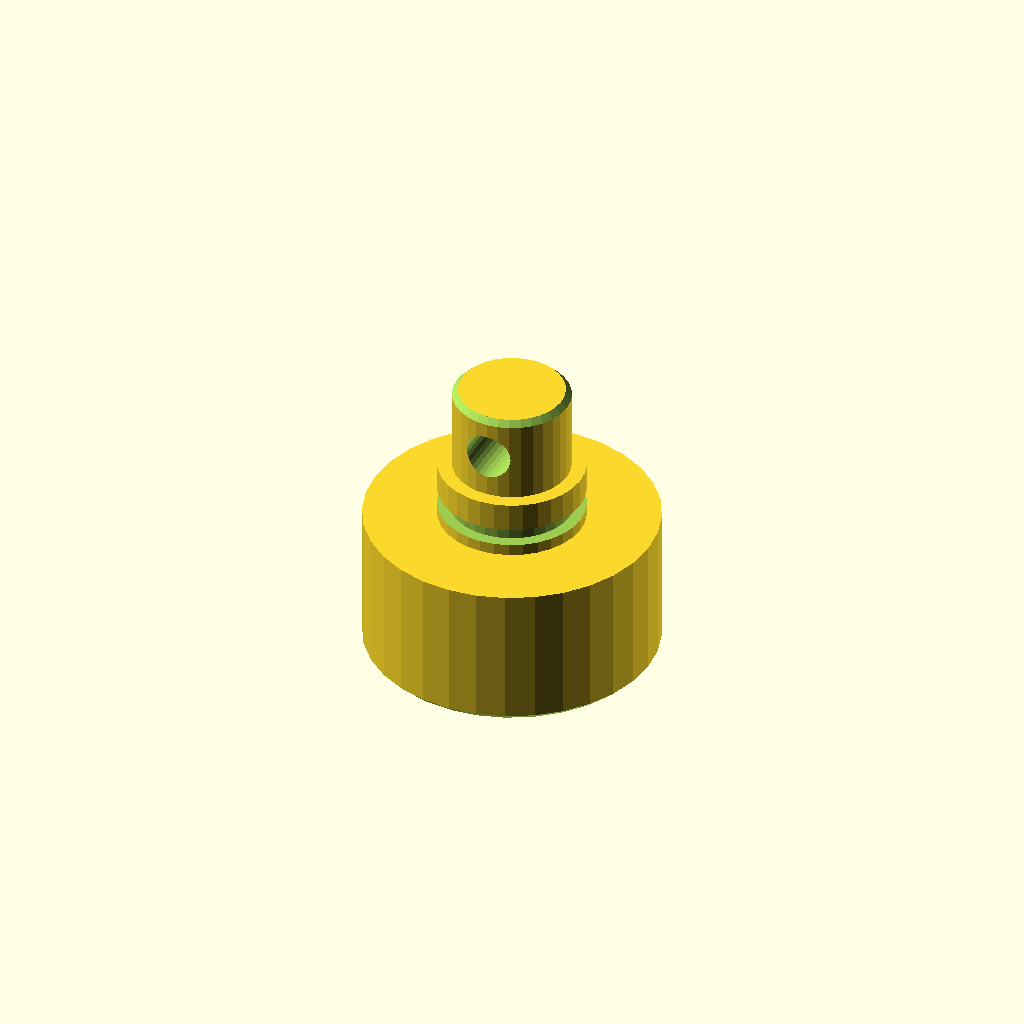
Cell 1: the model at its default parameters.
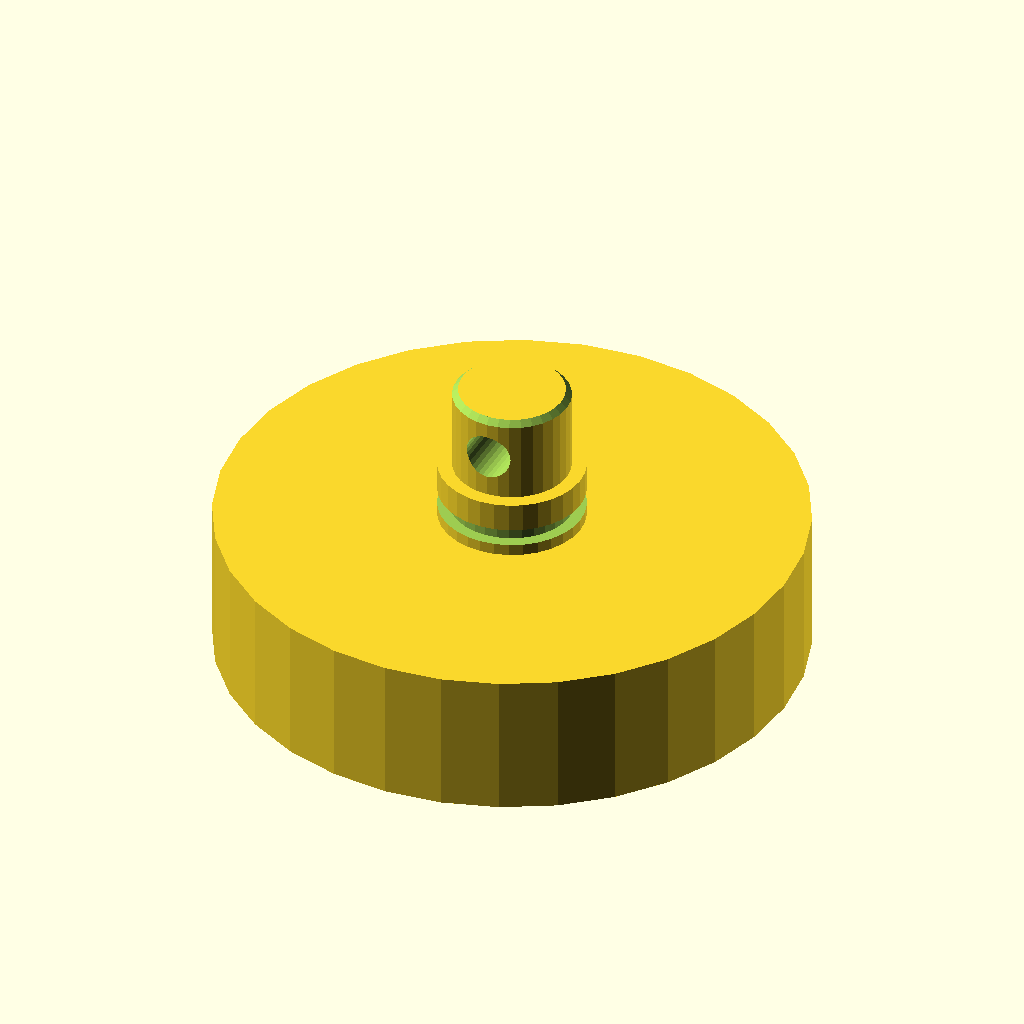
Cell 2: the same model with d1 = 100.
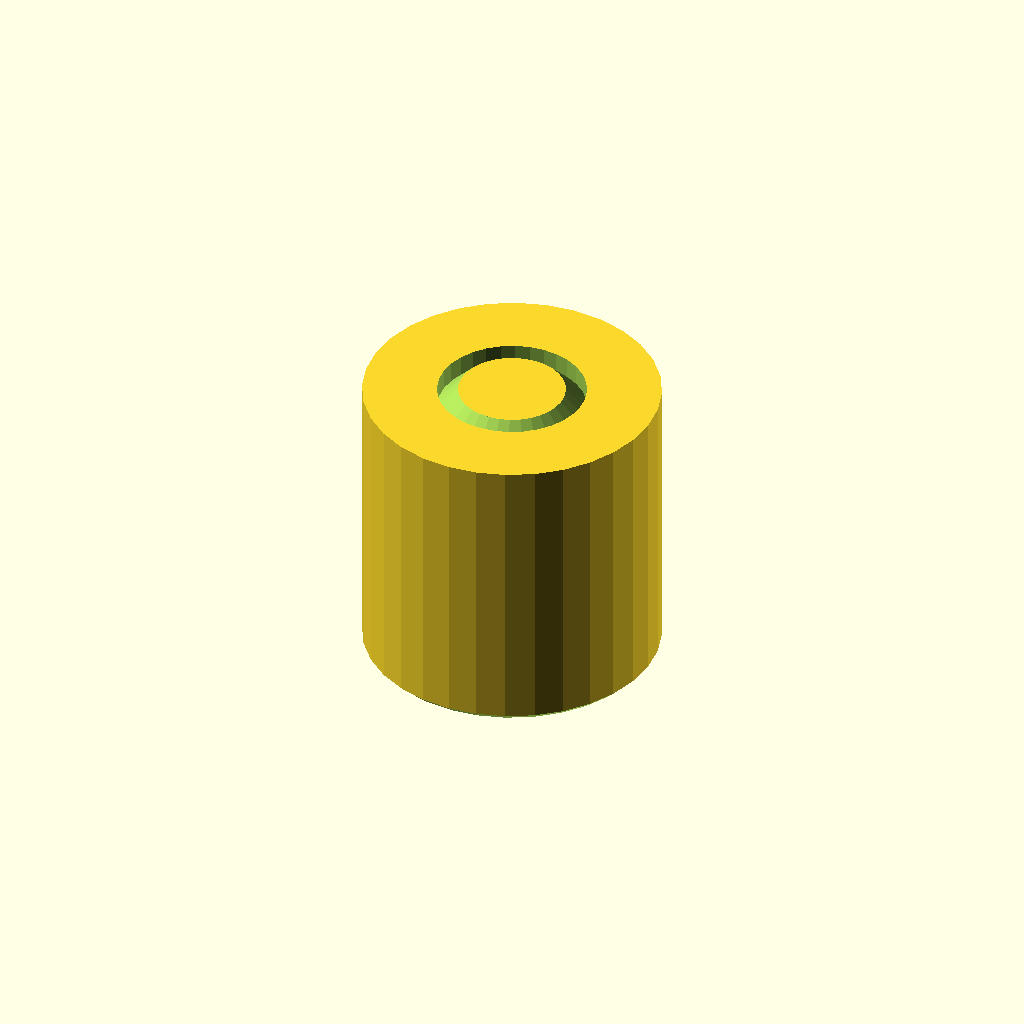
Cell 3: the same model with len1 = 50.
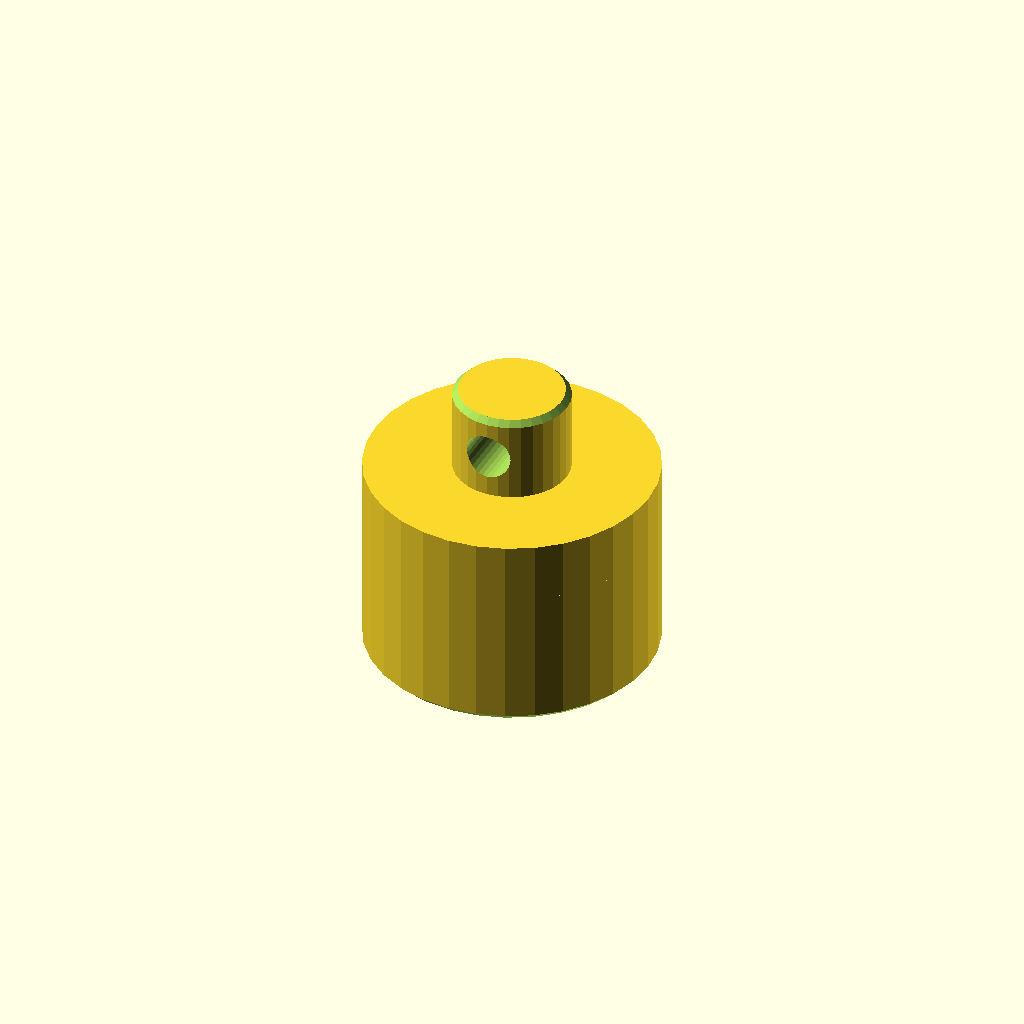
Cell 4 — d2 set to 50, the other parameters unchanged.
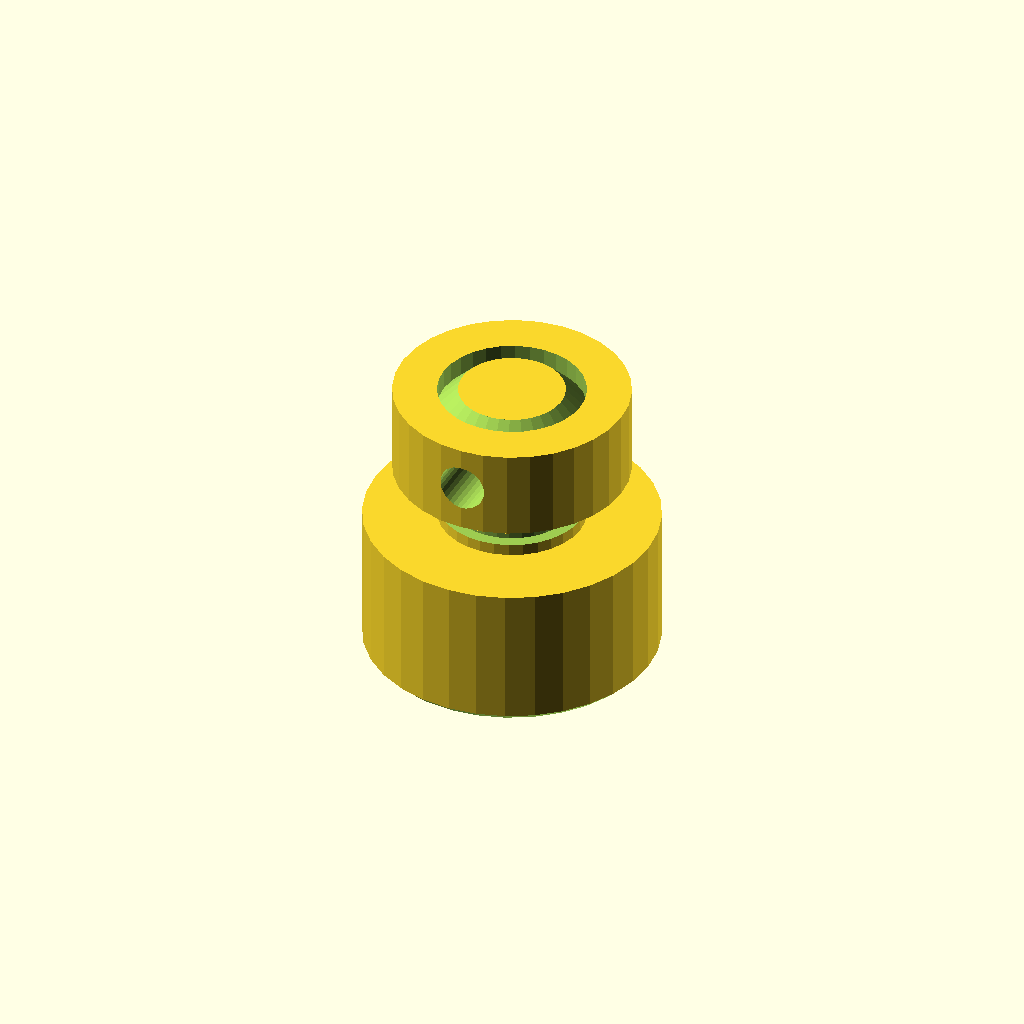
Cell 5: the same model with d3 = 40.
All cells are drawn from one camera (rotation 55°, 0°, 25°, orthographic, colour scheme Cornfield), so only the parameter changes between them.
Source of the model, optional_data/data/gen2/shafts/part_0044.scad:
$fn = 32;

// ----------------------------------------------------------------------
// Stepped shaft: diameters 50, 25, 20 mm, 50 mm long
// ----------------------------------------------------------------------

// --- parameters (mm) ---
d1 = 50;                  // step 1 diameter
len1 = 25;                // step 1 length
d2 = 25;                  // step 2 diameter
len2 = 10;                // step 2 length
d3 = 20;                  // step 3 diameter
len3 = 15;                // step 3 length
total = 50;               // overall length
chamfer = 1;              // end chamfer
groove_r = 12.5;          // groove radius
groove_z = 27;            // groove position from the end
groove_w = 3;             // groove width
groove_d = 2;             // groove depth
cross_d = 8;              // cross pin hole
cross_z = 42.5;           // cross hole position

difference() {
  /* turned body: stacked cylinders, every step sunk into the bigger one */
  union() {
    cylinder(h = len1, d = d1);
    translate([0, 0, 24.6]) cylinder(h = 10.4, d = d2);
    translate([0, 0, 34.6]) cylinder(h = 15.4, d = d3);
  }
  /* bottom chamfer ring cut */
  rotate_extrude() translate([24, -2.5]) polygon([[0, 0], [3.5, 0], [3.5, 6], [0, 2.5]]);
  /* top chamfer ring cut */
  rotate_extrude() translate([9, 50]) polygon([[0, 0], [3.5, -3.5], [3.5, 2.5], [0, 2.5]]);
  /* circlip groove just behind the shoulder */
  rotate_extrude() translate([groove_r - groove_d, groove_z]) square([groove_d + 2.5, groove_w]);
  /* cross pin hole through the small step */
  translate([0, 0, cross_z]) rotate([90, 0, 0]) cylinder(h = d3 + 5, d = cross_d, center = true);
}
Parameter table extracted from the source (name, type, default, range or options):
d1: number, default 50
len1: number, default 25
d2: number, default 25
len2: number, default 10
d3: number, default 20
len3: number, default 15
total: number, default 50
chamfer: number, default 1
groove_r: number, default 12.5
groove_z: number, default 27
groove_w: number, default 3
groove_d: number, default 2
cross_d: number, default 8
cross_z: number, default 42.5
